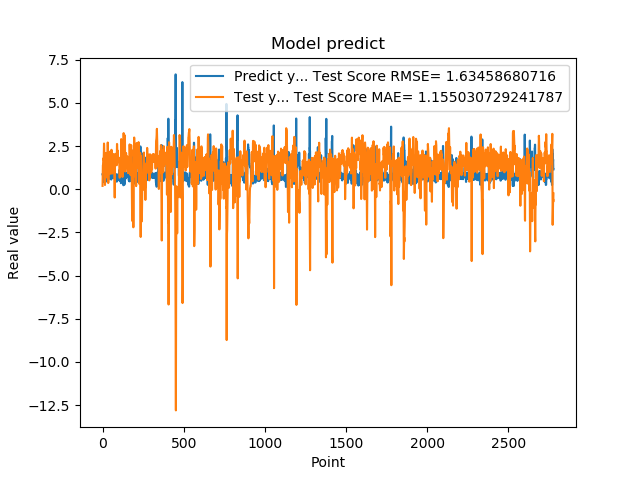

The data file committed next to this chart (first rows):
8.723750114440917969e-01, 1.929255020955100708e-01
8.723750114440917969e-01, 7.577924421465566107e-01
8.355640172958374023e-01, 1.377573265170341843e+00
7.321749925613403320e-01, 1.426883782550244950e+00
7.321749925613403320e-01, 1.624636130770946707e+00
7.640249729156494141e-01, 1.788445275385958544e+00
7.640249729156494141e-01, 1.746071615472722716e+00
4.072830080986022949e-01, 1.695169205950133540e+00
4.752210080623625599e-01, 2.183160015529924891e+00
4.752210080623625599e-01, 2.647977067512807370e+00
8.781340122222900391e-01, 2.539587337555966329e+00
8.781340122222900391e-01, 2.019094015730268588e+00
7.414129972457885742e-01, 1.360680300848500668e+00
1.258002042770385520e+00, 1.545224526131612208e+00
1.258002042770385520e+00, 1.105295183249043189e+00
1.069700956344604492e+00, 2.436986148988244671e-01
1.069700956344604492e+00, 5.049809986125877170e-01
7.274609804153442383e-01, 7.980547390348805559e-01
7.892770171165466309e-01, 1.269115938548722733e+00
7.892770171165466309e-01, 1.720196844510253564e+00
6.237750053405761719e-01, 1.621189193174419119e+00
6.237750053405761719e-01, 1.844693825994118130e+00
6.914690136909484863e-01, 2.105624574714918040e+00
8.557710051536558948e-01, 2.015895399263627930e+00
8.557710051536558948e-01, 1.691299138079964903e+00
7.093830108642578125e-01, 1.426271176251866279e+00
7.093830108642578125e-01, 1.623915867035245153e+00
1.014547944068908691e+00, 1.855170960577058770e+00
1.115731000900268555e+00, 1.458278082039341950e+00
1.115731000900268555e+00, 8.265455696312947742e-01
4.182830154895783026e-01, 6.626638377589701978e-01
4.182830154895783026e-01, 1.641988644078867354e+00
1.002280950546264648e+00, 2.705700226322567126e+00
1.218860983848571777e+00, 1.961256547355861635e+00
1.218860983848571777e+00, 7.154282530083972969e-01
1.143296003341674805e+00, 3.590372488625304670e-01
1.143296003341674805e+00, 4.620750977250956404e-01
6.528189778327941895e-01, 5.815477678197041866e-01
6.746559739112854004e-01, 1.264416480122931397e+00
6.746559739112854004e-01, 1.991633730820415060e+00
6.009536385536193848e-01, 1.956800646586012382e+00
6.009536385536193848e-01, 2.055550515772837983e+00
6.694570183753967285e-01, 2.172344597534471067e+00
6.538079977035522461e-01, 2.081569522839403774e+00
6.538079977035522461e-01, 1.992890518680571210e+00
7.814120054244995117e-01, 2.017791389533274860e+00
7.814120054244995117e-01, 1.849354347854672564e+00
1.206303954124450906e+00, 1.644233569561071473e+00
8.469259738922119141e-01, 1.100066097462774062e+00
8.469259738922119141e-01, 8.955022211922413211e-01
8.286409974098205566e-01, 1.452208613242250923e+00
8.286409974098205566e-01, 1.476658478559975007e+00
6.482390165328979492e-01, 1.505818848183693603e+00
5.623700022697448730e-01, 1.749846949210160263e+00
5.623700022697448730e-01, 2.149200961197054838e+00
7.183309793472290039e-01, 2.285102911052792507e+00
7.183309793472290039e-01, 2.079827809029181740e+00
1.099647998809814453e+00, 1.828977229988538511e+00
9.541710019111632191e-01, 1.336789971036971059e+00
9.541710019111632191e-01, 9.078554466740230700e-01
7.290139794349670410e-01, 1.137524755633617879e+00
... 2,719 more rows
